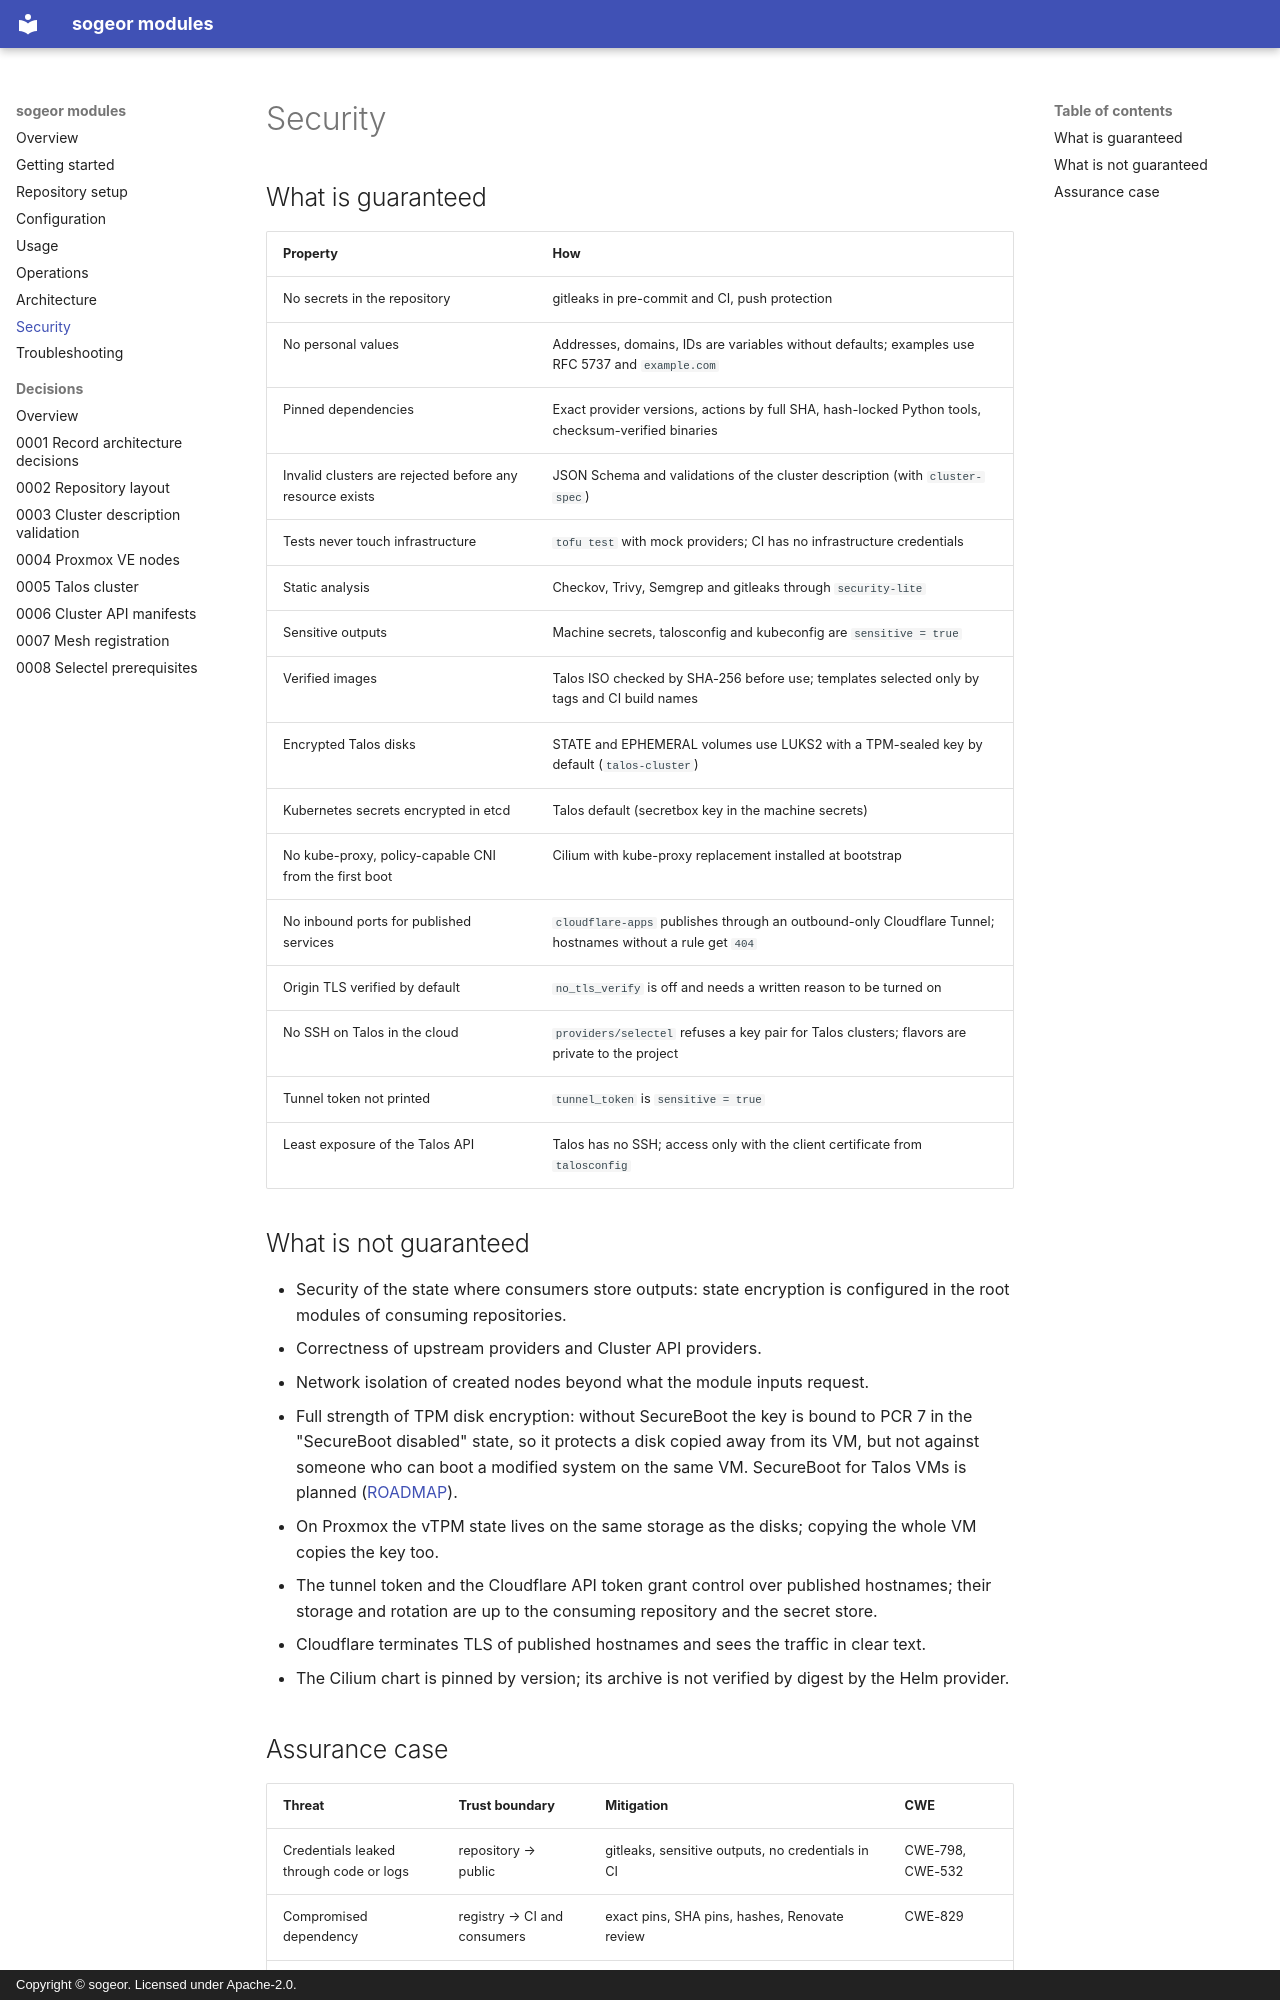

repository: sogeor/modules · page: security/index.html · generator: mkdocs · copyright: Copyright © sogeor. Licensed under Apache-2.0.

# Security

## What is guaranteed

| Property | How |
|---|---|
| No secrets in the repository | gitleaks in pre-commit and CI, push protection |
| No personal values | Addresses, domains, IDs are variables without defaults; examples use RFC 5737 and `example.com` |
| Pinned dependencies | Exact provider versions, actions by full SHA, hash-locked Python tools, checksum-verified binaries |
| Invalid clusters are rejected before any resource exists | JSON Schema and validations of the cluster description (with `cluster-spec`) |
| Tests never touch infrastructure | `tofu test` with mock providers; CI has no infrastructure credentials |
| Static analysis | Checkov, Trivy, Semgrep and gitleaks through `security-lite` |
| Sensitive outputs | Machine secrets, talosconfig and kubeconfig are `sensitive = true` |
| Verified images | Talos ISO checked by SHA-256 before use; templates selected only by tags and CI build names |
| Encrypted Talos disks | STATE and EPHEMERAL volumes use LUKS2 with a TPM-sealed key by default (`talos-cluster`) |
| Kubernetes secrets encrypted in etcd | Talos default (secretbox key in the machine secrets) |
| No kube-proxy, policy-capable CNI from the first boot | Cilium with kube-proxy replacement installed at bootstrap |
| No inbound ports for published services | `cloudflare-apps` publishes through an outbound-only Cloudflare Tunnel; hostnames without a rule get `404` |
| Origin TLS verified by default | `no_tls_verify` is off and needs a written reason to be turned on |
| No SSH on Talos in the cloud | `providers/selectel` refuses a key pair for Talos clusters; flavors are private to the project |
| Tunnel token not printed | `tunnel_token` is `sensitive = true` |
| Least exposure of the Talos API | Talos has no SSH; access only with the client certificate from `talosconfig` |

## What is not guaranteed

- Security of the state where consumers store outputs: state encryption is configured in the root
  modules of consuming repositories.
- Correctness of upstream providers and Cluster API providers.
- Network isolation of created nodes beyond what the module inputs request.
- Full strength of TPM disk encryption: without SecureBoot the key is bound to PCR 7 in the
  "SecureBoot disabled" state, so it protects a disk copied away from its VM, but not against someone who can
  boot a modified system on the same VM. SecureBoot for Talos VMs is planned ([ROADMAP](https://github.com/sogeor/modules/blob/master/ROADMAP.md)).
- On Proxmox the vTPM state lives on the same storage as the disks; copying the whole VM copies the key too.
- The tunnel token and the Cloudflare API token grant control over published hostnames; their storage and
  rotation are up to the consuming repository and the secret store.
- Cloudflare terminates TLS of published hostnames and sees the traffic in clear text.
- The Cilium chart is pinned by version; its archive is not verified by digest by the Helm provider.
